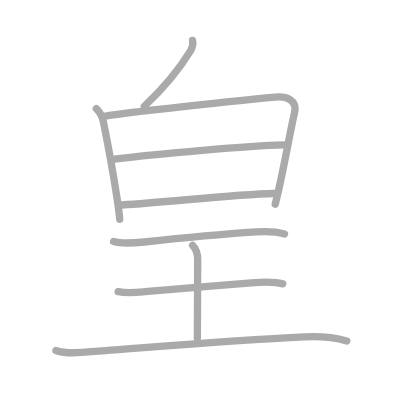
t = 0.00 s
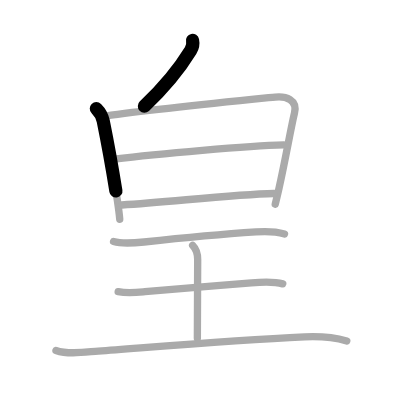
t = 1.75 s
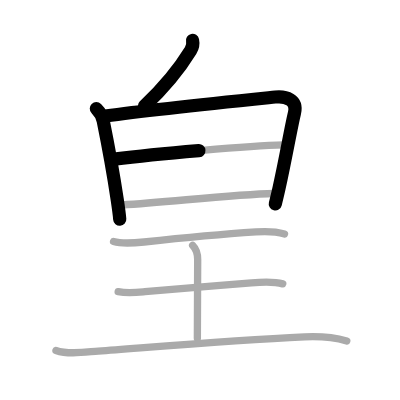
t = 3.50 s
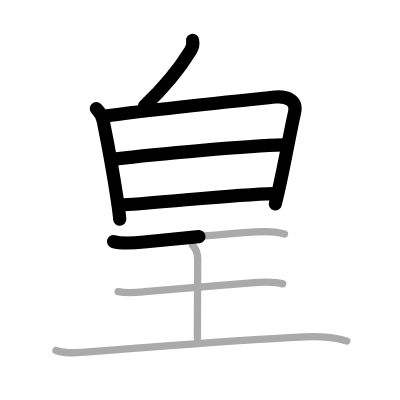
t = 5.50 s
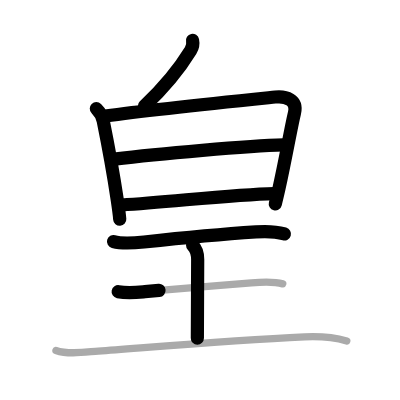
t = 7.25 s
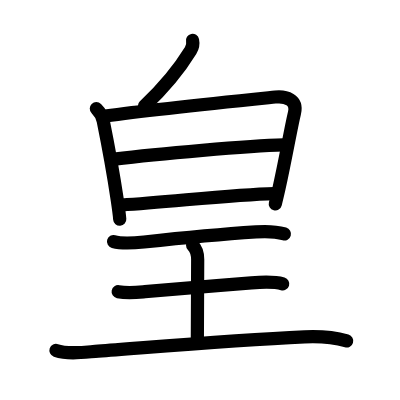
t = 9.00 s

The animated SVG that drew these frames (rendered in a browser with its animation timeline set to each time). Animation: 9 SMIL elements (animate=9); one cycle of 9.00 s.

<?xml version="1.0" standalone="no"?>
<!DOCTYPE svg PUBLIC "-//W3C//DTD SVG 1.1//EN"   "http://www.w3.org/Graphics/SVG/1.1/DTD/svg11.dtd">
<svg width="400px" height="400px"  version="1.1" xmlns="http://www.w3.org/2000/svg">
  <defs>
    <marker id="Triangle" viewBox="0 0 10 10" refX="0" refY="5" markerUnits="strokeWidth" markerWidth="3" style="stroke-opacity:0%;fill:#aaaaaa;" markerHeight="2" orient="auto">
      <path d="M 0 0 L 10 5 L 0 10 z" />
    </marker>
    
    <marker id="Arrow" viewBox="0 0 10 10" refX="5" refY="5" markerUnits="strokeWidth" markerWidth="1.8" style="stroke-opacity:0%;fill:#770000;" markerHeight="2" orient="auto">
      <path d="M 0 4 L 6 4 L 4 1 L 10 5 L 4 9 L 6 6 L 0 6 z" />
        <circle cx="5" cy="5" r="5" />
      </marker>
    
    <marker id="TriangleRed" viewBox="0 0 10 10" refX="0" refY="5" markerUnits="strokeWidth" markerWidth="3" style="stroke-opacity:0%;fill:#CC0000;" markerHeight="2" orient="auto">
      <path d="M 0 0 L 10 5 L 0 10 z" />
    </marker>
    
    <marker id="ArrowRed" viewBox="0 0 10 10" refX="5" refY="5" markerUnits="strokeWidth" markerWidth="1.8" style="stroke-opacity:0%;fill:#CC0000;" markerHeight="2" orient="auto">
      <path d="M 0 4 L 6 4 L 4 1 L 10 5 L 4 9 L 6 6 L 0 6 z" />
        <circle cx="5" cy="5" r="5" />
      </marker>
    
  </defs>
  
  <path style="fill:#ffffff; fill-opacity:100%; fill-rule:evenodd; stroke-width:0;" d="M 0 0 L 400px 0 L 400px 400px L 0 400px L 0 0" />

  <g transform="scale(3.6697247706422 3.6697247706422)">
<path style="fill:none; fill-opacity:0%; fill-rule:evenodd; stroke:#aaaaaa; stroke-opacity:100%; stroke-width: 1.5pt; stroke-linejoin:round; stroke-linecap:round;" d="M52.47 11c0.16 0.75 0.03 1.88-0.52 2.78c-2.43 3.96-6.7 9.6-12.64 15.19"></path>
<path style="fill:none; fill-opacity:0%; fill-rule:evenodd; stroke:#aaaaaa; stroke-opacity:100%; stroke-width: 1.5pt; stroke-linejoin:round; stroke-linecap:round;" d="M26.25 29.58c1.09 1.09 1.68 2.41 1.88 3.4c0.85 4.19 2.78 14.55 3.83 21.49c0.33 2.21 0.58 4.07 0.67 5.28"></path>
<path style="fill:none; fill-opacity:0%; fill-rule:evenodd; stroke:#aaaaaa; stroke-opacity:100%; stroke-width: 1.5pt; stroke-linejoin:round; stroke-linecap:round;" d="M28.69 31.62c12.98-1.81 38.21-4.35 46.32-5.18c2.82-0.29 6.14 0.65 5.23 4.4c-0.95 3.9-2.42 12.5-4.2 20.43c-0.34 1.5-0.68 2.97-1.04 4.38"></path>
<path style="fill:none; fill-opacity:0%; fill-rule:evenodd; stroke:#aaaaaa; stroke-opacity:100%; stroke-width: 1.5pt; stroke-linejoin:round; stroke-linecap:round;" d="M31.13 43.37c11.99-1.49 36.62-3.62 46.19-3.87"></path>
<path style="fill:none; fill-opacity:0%; fill-rule:evenodd; stroke:#aaaaaa; stroke-opacity:100%; stroke-width: 1.5pt; stroke-linejoin:round; stroke-linecap:round;" d="M33.19 55.86C46.75 55 63.5 53 74.69 52.74"></path>
<path style="fill:none; fill-opacity:0%; fill-rule:evenodd; stroke:#aaaaaa; stroke-opacity:100%; stroke-width: 1.5pt; stroke-linejoin:round; stroke-linecap:round;" d="M30.94 65.83c2.44 0.67 6.29 0.32 8.31 0.11c7-0.75 21.22-2.13 30.5-2.75c2.48-0.17 5.64-0.06 7.78 0.55"></path>
<path style="fill:none; fill-opacity:0%; fill-rule:evenodd; stroke:#aaaaaa; stroke-opacity:100%; stroke-width: 1.5pt; stroke-linejoin:round; stroke-linecap:round;" d="M52.49 66.84c0.96 0.96 1.38 2.54 1.38 3.89c0 11.4-0.09 7.28-0.09 21.47"></path>
<path style="fill:none; fill-opacity:0%; fill-rule:evenodd; stroke:#aaaaaa; stroke-opacity:100%; stroke-width: 1.5pt; stroke-linejoin:round; stroke-linecap:round;" d="M32.2 79.48c2.68 0.52 5.52 0.17 7.3 0c8.56-0.8 19.28-1.59 29.01-2.41c2.57-0.22 6.04-0.44 8.54 0.28"></path>
<path style="fill:none; fill-opacity:0%; fill-rule:evenodd; stroke:#aaaaaa; stroke-opacity:100%; stroke-width: 1.5pt; stroke-linejoin:round; stroke-linecap:round;" d="M15.25 95.49c3.45 1.19 7.99 0.44 11.52 0.18C43.32 94.44 63.25 92.73 83 91.8c3.62-0.17 7.88 0.08 11.5 1.11"></path>

<path style="fill:none; fill-opacity:0%; fill-rule:evenodd; stroke:#000000; stroke-opacity:100%; stroke-width: 2.7pt; stroke-linejoin:round; stroke-linecap:round;" d="M52.47 11c0.16 0.75 0.03 1.88-0.52 2.78c-2.43 3.96-6.7 9.6-12.64 15.19" pathLength="100" stroke-dashoffset="100" stroke-dasharray="100 105"><animate id="dashAnim1" attributeName="stroke-dashoffset" from="100" to="0" dur="1s" calcMode="linear" fill="freeze"/></path>
<path style="fill:none; fill-opacity:0%; fill-rule:evenodd; stroke:#000000; stroke-opacity:100%; stroke-width: 2.7pt; stroke-linejoin:round; stroke-linecap:round;" d="M26.25 29.58c1.09 1.09 1.68 2.41 1.88 3.4c0.85 4.19 2.78 14.55 3.83 21.49c0.33 2.21 0.58 4.07 0.67 5.28" pathLength="100" stroke-dashoffset="100" stroke-dasharray="100 105"><animate id="dashAnim2" attributeName="stroke-dashoffset" from="100" to="0" dur="1s" calcMode="linear" begin="dashAnim1.end" fill="freeze"/></path>
<path style="fill:none; fill-opacity:0%; fill-rule:evenodd; stroke:#000000; stroke-opacity:100%; stroke-width: 2.7pt; stroke-linejoin:round; stroke-linecap:round;" d="M28.69 31.62c12.98-1.81 38.21-4.35 46.32-5.18c2.82-0.29 6.14 0.65 5.23 4.4c-0.95 3.9-2.42 12.5-4.2 20.43c-0.34 1.5-0.68 2.97-1.04 4.38" pathLength="100" stroke-dashoffset="100" stroke-dasharray="100 105"><animate id="dashAnim3" attributeName="stroke-dashoffset" from="100" to="0" dur="1s" calcMode="linear" begin="dashAnim2.end" fill="freeze"/></path>
<path style="fill:none; fill-opacity:0%; fill-rule:evenodd; stroke:#000000; stroke-opacity:100%; stroke-width: 2.7pt; stroke-linejoin:round; stroke-linecap:round;" d="M31.13 43.37c11.99-1.49 36.62-3.62 46.19-3.87" pathLength="100" stroke-dashoffset="100" stroke-dasharray="100 105"><animate id="dashAnim4" attributeName="stroke-dashoffset" from="100" to="0" dur="1s" calcMode="linear" begin="dashAnim3.end" fill="freeze"/></path>
<path style="fill:none; fill-opacity:0%; fill-rule:evenodd; stroke:#000000; stroke-opacity:100%; stroke-width: 2.7pt; stroke-linejoin:round; stroke-linecap:round;" d="M33.19 55.86C46.75 55 63.5 53 74.69 52.74" pathLength="100" stroke-dashoffset="100" stroke-dasharray="100 105"><animate id="dashAnim5" attributeName="stroke-dashoffset" from="100" to="0" dur="1s" calcMode="linear" begin="dashAnim4.end" fill="freeze"/></path>
<path style="fill:none; fill-opacity:0%; fill-rule:evenodd; stroke:#000000; stroke-opacity:100%; stroke-width: 2.7pt; stroke-linejoin:round; stroke-linecap:round;" d="M30.94 65.83c2.44 0.67 6.29 0.32 8.31 0.11c7-0.75 21.22-2.13 30.5-2.75c2.48-0.17 5.64-0.06 7.78 0.55" pathLength="100" stroke-dashoffset="100" stroke-dasharray="100 105"><animate id="dashAnim6" attributeName="stroke-dashoffset" from="100" to="0" dur="1s" calcMode="linear" begin="dashAnim5.end" fill="freeze"/></path>
<path style="fill:none; fill-opacity:0%; fill-rule:evenodd; stroke:#000000; stroke-opacity:100%; stroke-width: 2.7pt; stroke-linejoin:round; stroke-linecap:round;" d="M52.49 66.84c0.96 0.96 1.38 2.54 1.38 3.89c0 11.4-0.09 7.28-0.09 21.47" pathLength="100" stroke-dashoffset="100" stroke-dasharray="100 105"><animate id="dashAnim7" attributeName="stroke-dashoffset" from="100" to="0" dur="1s" calcMode="linear" begin="dashAnim6.end" fill="freeze"/></path>
<path style="fill:none; fill-opacity:0%; fill-rule:evenodd; stroke:#000000; stroke-opacity:100%; stroke-width: 2.7pt; stroke-linejoin:round; stroke-linecap:round;" d="M32.2 79.48c2.68 0.52 5.52 0.17 7.3 0c8.56-0.8 19.28-1.59 29.01-2.41c2.57-0.22 6.04-0.44 8.54 0.28" pathLength="100" stroke-dashoffset="100" stroke-dasharray="100 105"><animate id="dashAnim8" attributeName="stroke-dashoffset" from="100" to="0" dur="1s" calcMode="linear" begin="dashAnim7.end" fill="freeze"/></path>
<path style="fill:none; fill-opacity:0%; fill-rule:evenodd; stroke:#000000; stroke-opacity:100%; stroke-width: 2.7pt; stroke-linejoin:round; stroke-linecap:round;" d="M15.25 95.49c3.45 1.19 7.99 0.44 11.52 0.18C43.32 94.44 63.25 92.73 83 91.8c3.62-0.17 7.88 0.08 11.5 1.11" pathLength="100" stroke-dashoffset="100" stroke-dasharray="100 105"><animate id="dashAnim9" attributeName="stroke-dashoffset" from="100" to="0" dur="1s" calcMode="linear" begin="dashAnim8.end" fill="freeze"/></path>

</g>

</svg>  
          
